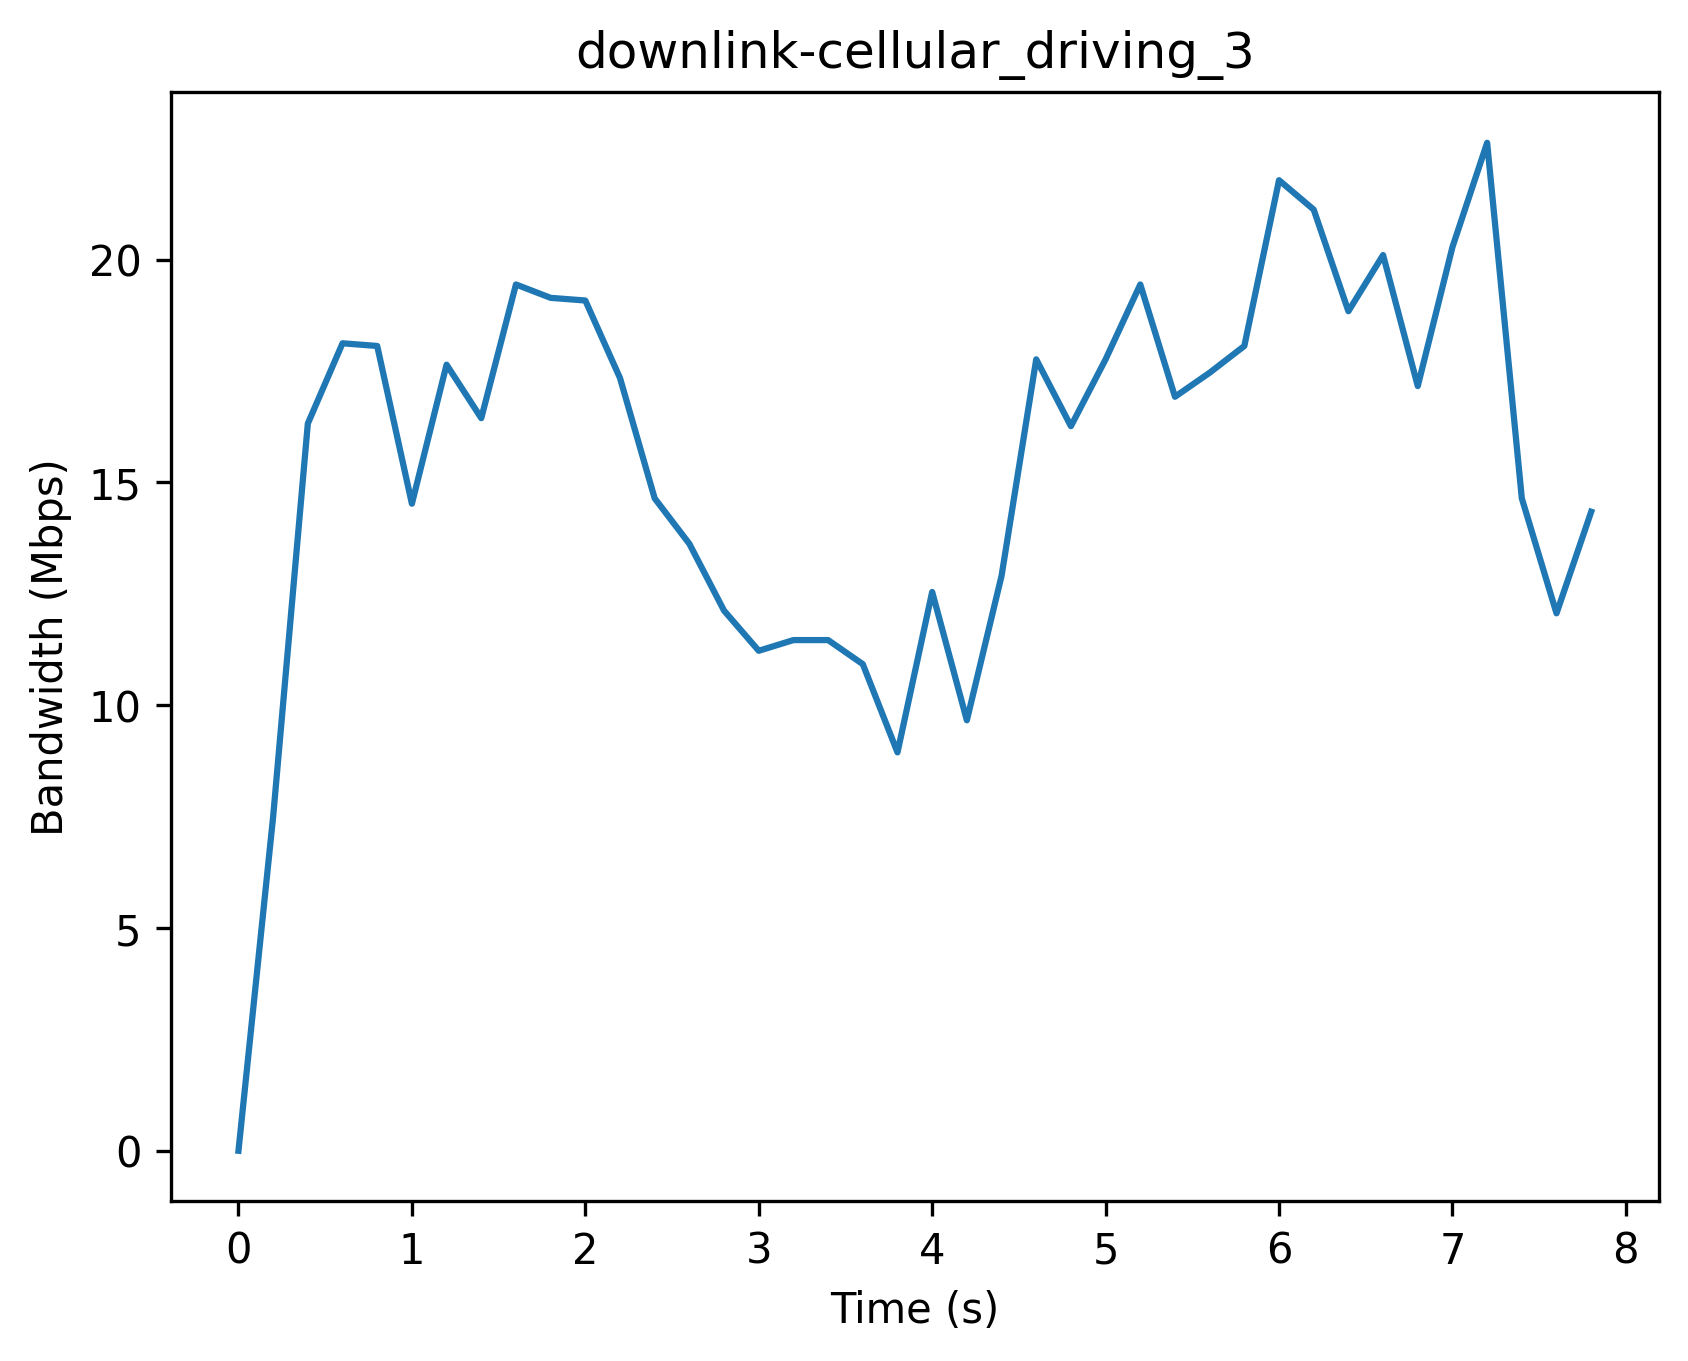

Values plotted in this chart, from the file beside it:
Timestamp (s), Bandwidth (Mbps)
0, 0
0.2, 7.5
0.4, 16.32
0.6, 18.12
0.8, 18.06
1.0, 14.52
1.2, 17.64
1.4, 16.44
1.6, 19.44
1.8, 19.14
2.0, 19.08
2.2, 17.34
2.4, 14.64
2.6, 13.62
2.8, 12.12
3.0, 11.22
3.2, 11.46
3.4, 11.46
3.6, 10.92
3.8, 8.94
4.0, 12.54
4.2, 9.66
4.4, 12.9
4.6, 17.76
4.8, 16.26
5.0, 17.76
5.2, 19.44
5.4, 16.92
5.6, 17.46
5.8, 18.06
6.0, 21.78
6.2, 21.12
6.4, 18.84
6.6, 20.1
6.8, 17.16
7.0, 20.28
7.2, 22.62
7.4, 14.64
7.6, 12.06
7.8, 14.34
